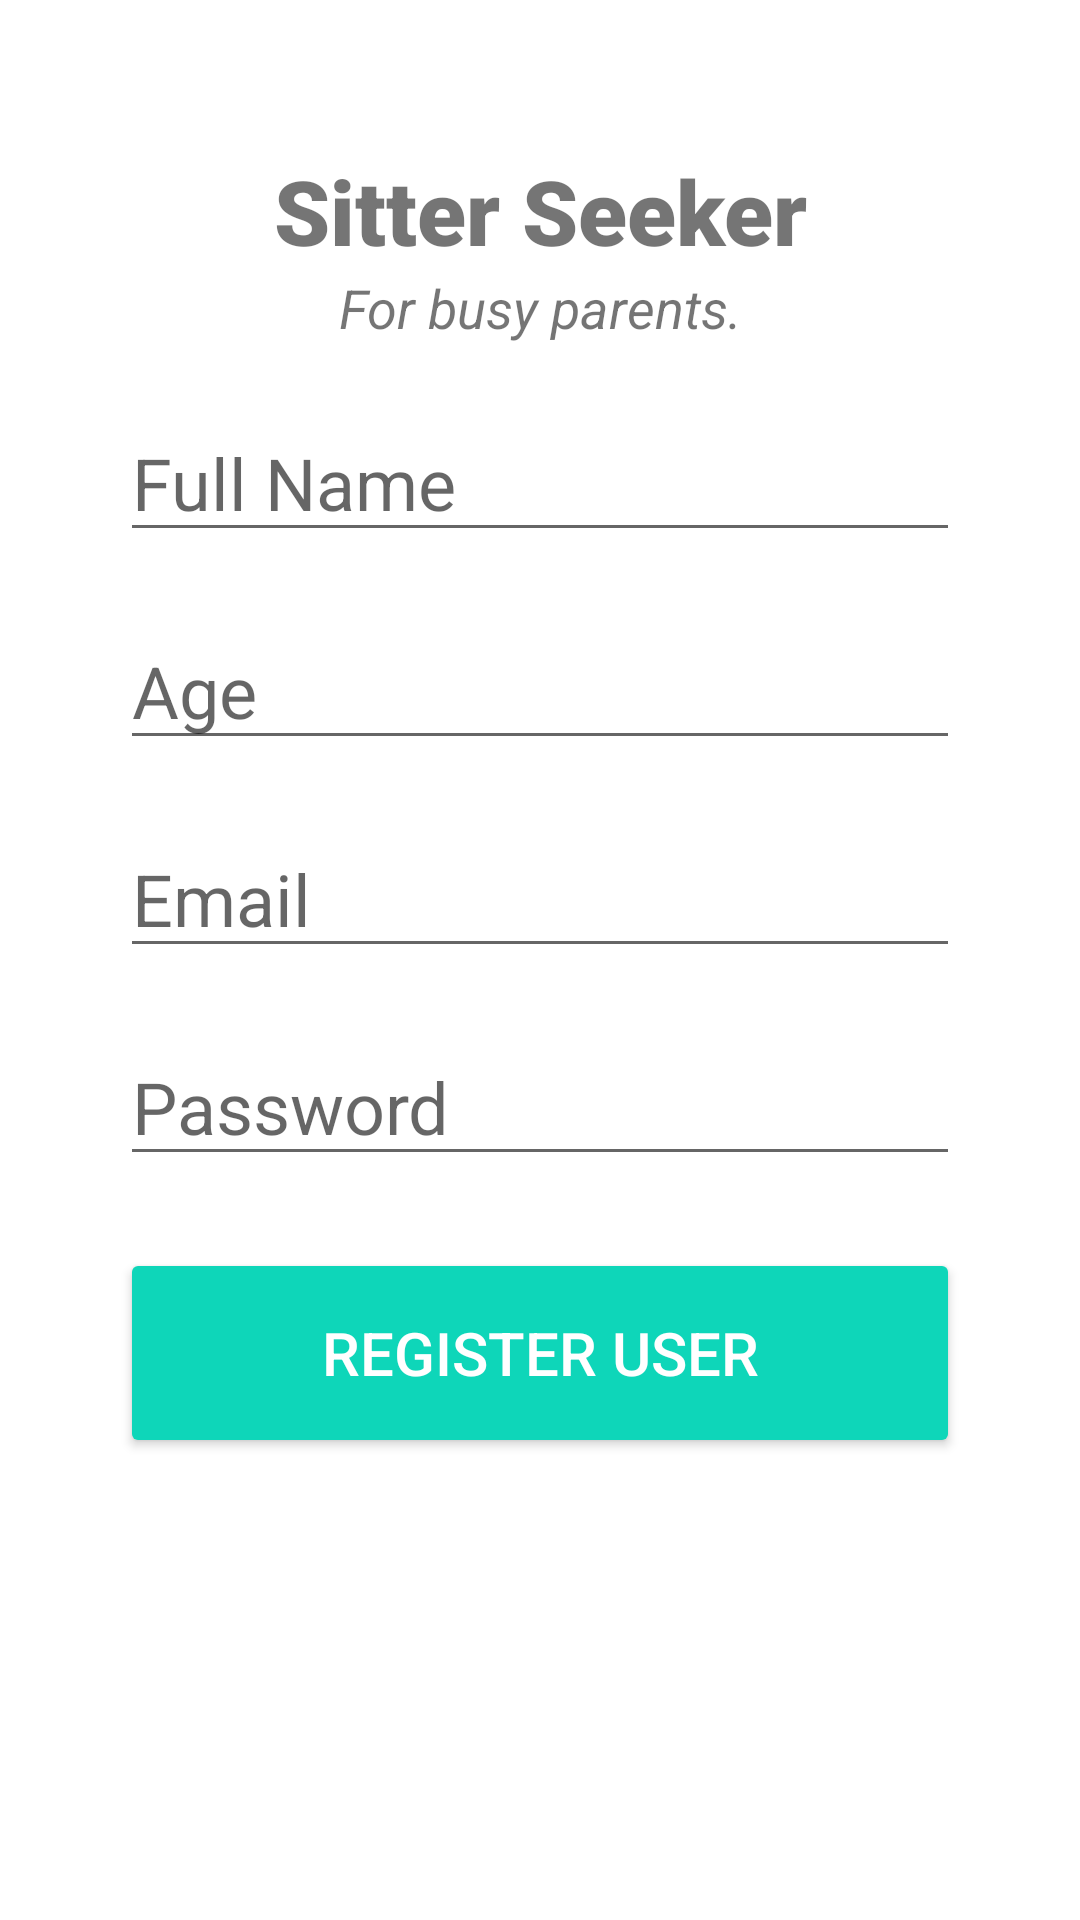

Write the Android layout XML for this screen, with the resource values it uses.
<!-- AndroidManifest.xml: application theme Theme.SitterSeeker -->
<!-- res/layout/activity_register_user.xml -->
<?xml version="1.0" encoding="utf-8"?>
<androidx.constraintlayout.widget.ConstraintLayout xmlns:android="http://schemas.android.com/apk/res/android"
    xmlns:app="http://schemas.android.com/apk/res-auto"
    xmlns:tools="http://schemas.android.com/tools"
    android:layout_width="match_parent"
    android:layout_height="match_parent"
    tools:context=".RegisterUser">

    <TextView
        android:id="@+id/banner"
        android:layout_width="match_parent"
        android:layout_height="wrap_content"
        android:text="Sitter Seeker"
        android:textSize="30sp"
        android:textAlignment="center"
        android:textStyle="bold"
        android:fontFamily="sans-serif-black"
        app:layout_constraintRight_toRightOf="parent"
        app:layout_constraintLeft_toLeftOf="parent"
        app:layout_constraintTop_toTopOf="parent"
        android:layout_marginTop="50dp"/>

    <TextView
        android:id="@+id/bannerDesc"
        android:layout_width="wrap_content"
        android:layout_height="wrap_content"
        android:text="For busy parents."
        android:textStyle="italic"
        android:textSize="18sp"
        android:textAlignment="center"
        app:layout_constraintTop_toBottomOf="@id/banner"
        app:layout_constraintLeft_toLeftOf="parent"
        app:layout_constraintRight_toRightOf="parent">
    </TextView>

    <EditText
        android:id="@+id/fullName"
        android:layout_width="280dp"
        android:layout_height="wrap_content"
        android:layout_marginTop="20dp"
        android:ems="10"
        android:hint="Full Name"
        android:inputType="text"
        android:textSize="24sp"
        app:layout_constraintLeft_toLeftOf="parent"
        app:layout_constraintRight_toRightOf="parent"
        app:layout_constraintTop_toBottomOf="@id/bannerDesc">
    </EditText>

    <EditText
        android:id="@+id/age"
        android:layout_width="280dp"
        android:layout_height="wrap_content"
        android:ems="10"
        android:hint="Age"
        android:layout_marginTop="20dp"
        android:textSize="24sp"
        app:layout_constraintTop_toBottomOf="@id/fullName"
        app:layout_constraintLeft_toLeftOf="parent"
        app:layout_constraintRight_toRightOf="parent">
    </EditText>

    <EditText
        android:id="@+id/email"
        android:layout_width="280dp"
        android:layout_height="wrap_content"
        android:ems="10"
        android:hint="Email"
        android:layout_marginTop="20dp"
        android:textSize="24sp"
        app:layout_constraintTop_toBottomOf="@id/age"
        app:layout_constraintLeft_toLeftOf="parent"
        app:layout_constraintRight_toRightOf="parent">
    </EditText>

    <EditText
        android:id="@+id/password"
        android:layout_width="280dp"
        android:layout_height="wrap_content"
        android:ems="10"
        android:hint="Password"
        android:layout_marginTop="20dp"
        android:textSize="24sp"
        android:inputType="textPassword"
        app:layout_constraintTop_toBottomOf="@id/email"
        app:layout_constraintLeft_toLeftOf="parent"
        app:layout_constraintRight_toRightOf="parent">
    </EditText>

    <Button
        android:id="@+id/registerUser"
        android:layout_width="280dp"
        android:layout_height="70dp"
        android:layout_marginTop="24dp"
        android:backgroundTint="#0ED6B9"
        android:text="Register User"
        android:textColor="#ffffff"
        android:textSize="20sp"
        app:layout_constraintLeft_toLeftOf="parent"
        app:layout_constraintRight_toRightOf="parent"
        app:layout_constraintTop_toBottomOf="@id/password">
    </Button>

    <ProgressBar
        android:id="@+id/progressBar"
        style="?android:attr/progressBarStyleLarge"
        android:layout_width="wrap_content"
        android:layout_height="wrap_content"
        android:visibility="gone"
        tools:ignore="MissingConstraints"
        app:layout_constraintTop_toTopOf="parent"
        app:layout_constraintBottom_toBottomOf="parent"
        app:layout_constraintLeft_toLeftOf="parent"
        app:layout_constraintRight_toRightOf="parent">
    </ProgressBar>

</androidx.constraintlayout.widget.ConstraintLayout>
<!-- resources referenced by this layout -->
<resources>
  <style name="Theme.SitterSeeker" parent="Theme.MaterialComponents.DayNight.NoActionBar">
          
          <item name="colorPrimary">@color/teal_200</item>
          <item name="colorPrimaryVariant">@color/purple_700</item>
          <item name="colorOnPrimary">@color/white</item>
          
          <item name="colorSecondary">@color/teal_200</item>
          <item name="colorSecondaryVariant">@color/teal_700</item>
          <item name="colorOnSecondary">@color/black</item>
          
          <item name="android:statusBarColor" tools:targetApi="l">?attr/colorPrimaryVariant</item>
          
      </style>
  <!-- not gathered from this repository: default colours our renderer supplied (Android Studio template values) -->
  <color name="purple_700">#FF3700B3</color>
  <color name="teal_200">#FF03DAC5</color>
  <color name="teal_700">#FF018786</color>
  <color name="black">#FF000000</color>
  <color name="white">#FFFFFFFF</color>
</resources>
